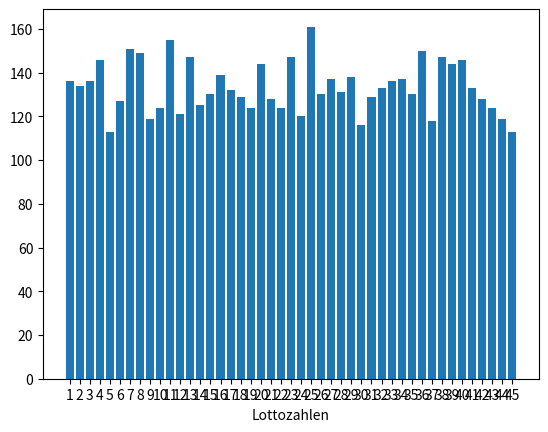

Recreate this plot in Python.
import random
import numpy as np
import matplotlib.pyplot as plt




def Lotto_Ziehen(array):
    lenght=len(array)-1
    for x in range(6):
        index = random.randrange(lenght)
        print(index)
        array[index], array[lenght] = array[lenght], array[index]
        lenght=lenght-1
    LottoZahlen = array[39:45]
    return LottoZahlen

Zahlen = np.arange(1, 46)

dic={}
for i in range(45):
    dic[i+1]=0

print(dic[5])

for x in range(1000):
    zahlen = Lotto_Ziehen(Zahlen)
    for b in zahlen:
        dic[b]=dic[b]+1

names = list(dic.keys())
values = list(dic.values())

plt.bar(range(len(dic)), values, tick_label=names)
plt.xlabel("Lottozahlen")
plt.show()


